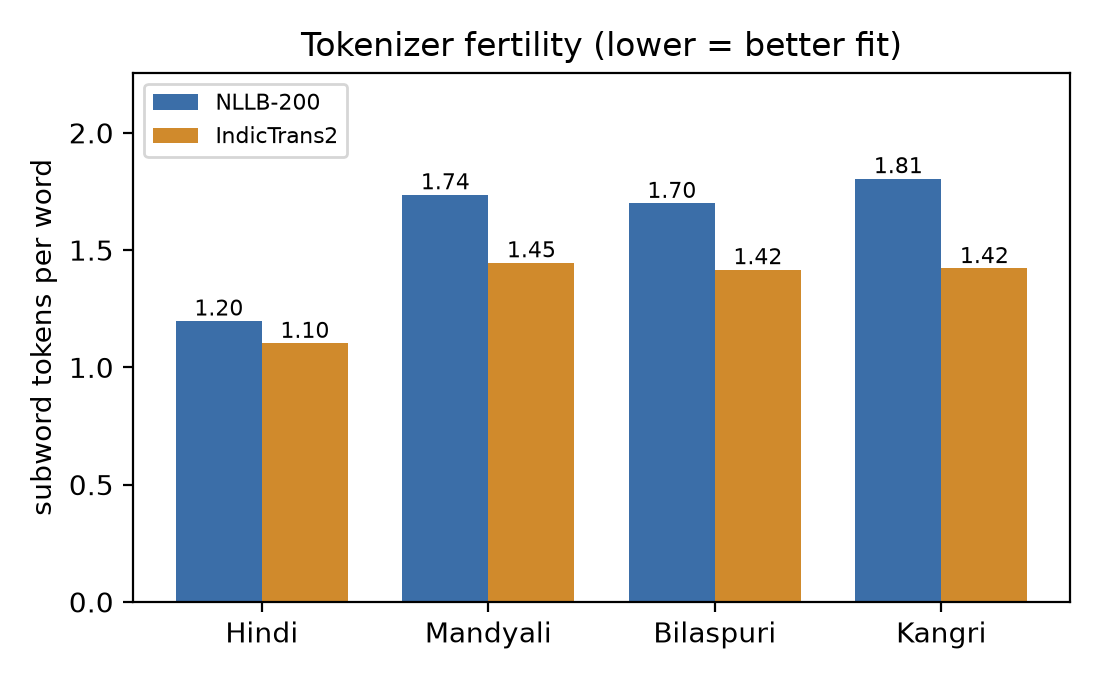

Source data for this figure (header and first rows):
tokenizer, language, tokens/word, % words kept whole, % words in 3+ pieces, % unk
NLLB-200, Hindi, 1.2, 85.21, 4.0, 0.0
NLLB-200, Mandyali, 1.74, 46.41, 17.22, 0.0
NLLB-200, Bilaspuri, 1.7, 51.04, 17.84, 0.5
NLLB-200, Kangri, 1.81, 45.5, 21.12, 0.0
IndicTrans2, Hindi, 1.1, 91.63, 1.63, 0.0
IndicTrans2, Mandyali, 1.45, 63.31, 7.12, 0.01
IndicTrans2, Bilaspuri, 1.42, 66.2, 7.35, 0.0
IndicTrans2, Kangri, 1.42, 65.09, 6.49, 0.0
